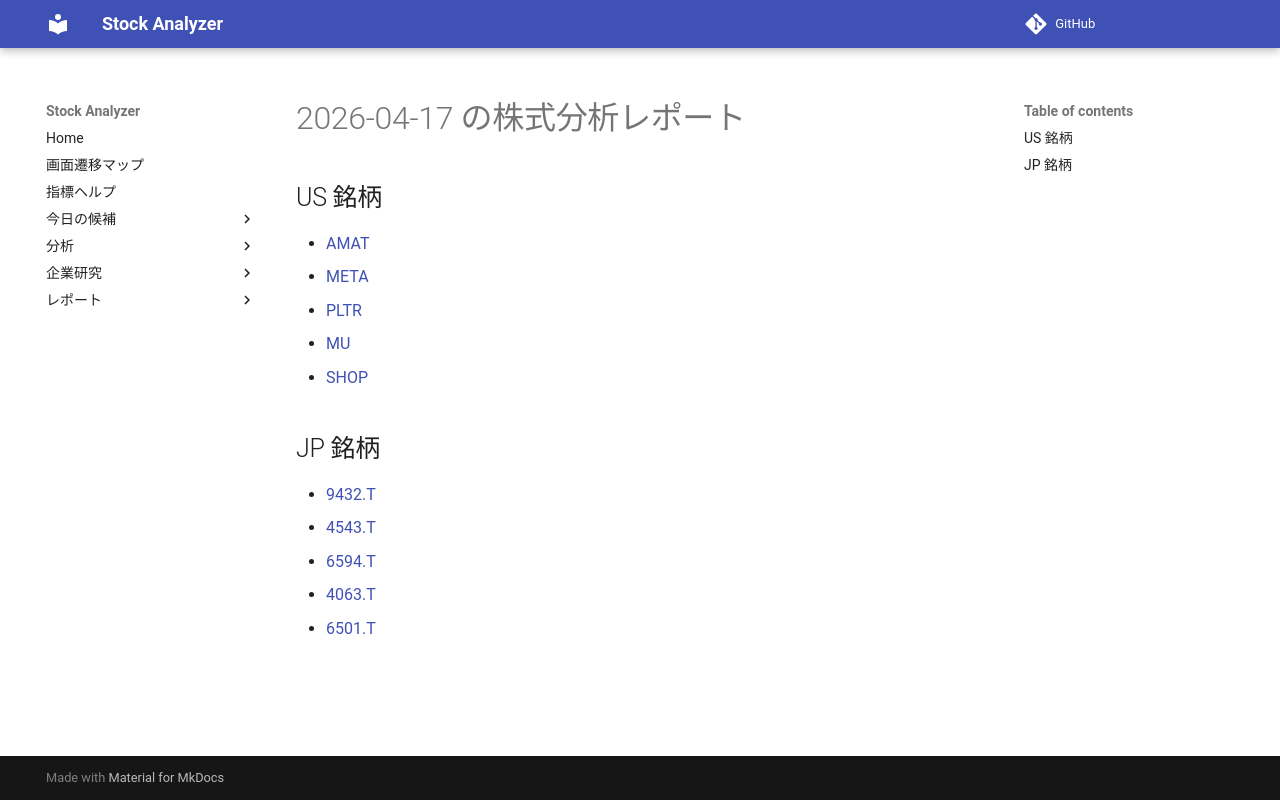

repository: Yumi-note/Making-APP · page: reports/2026-04-17/163452/index.html · generator: mkdocs

# 2026-04-17 の株式分析レポート

## US 銘柄

- [AMAT](AMAT.md)
- [META](META.md)
- [PLTR](PLTR.md)
- [MU](MU.md)
- [SHOP](SHOP.md)

## JP 銘柄

- [9432.T](9432_T.md)
- [4543.T](4543_T.md)
- [6594.T](6594_T.md)
- [4063.T](4063_T.md)
- [6501.T](6501_T.md)
